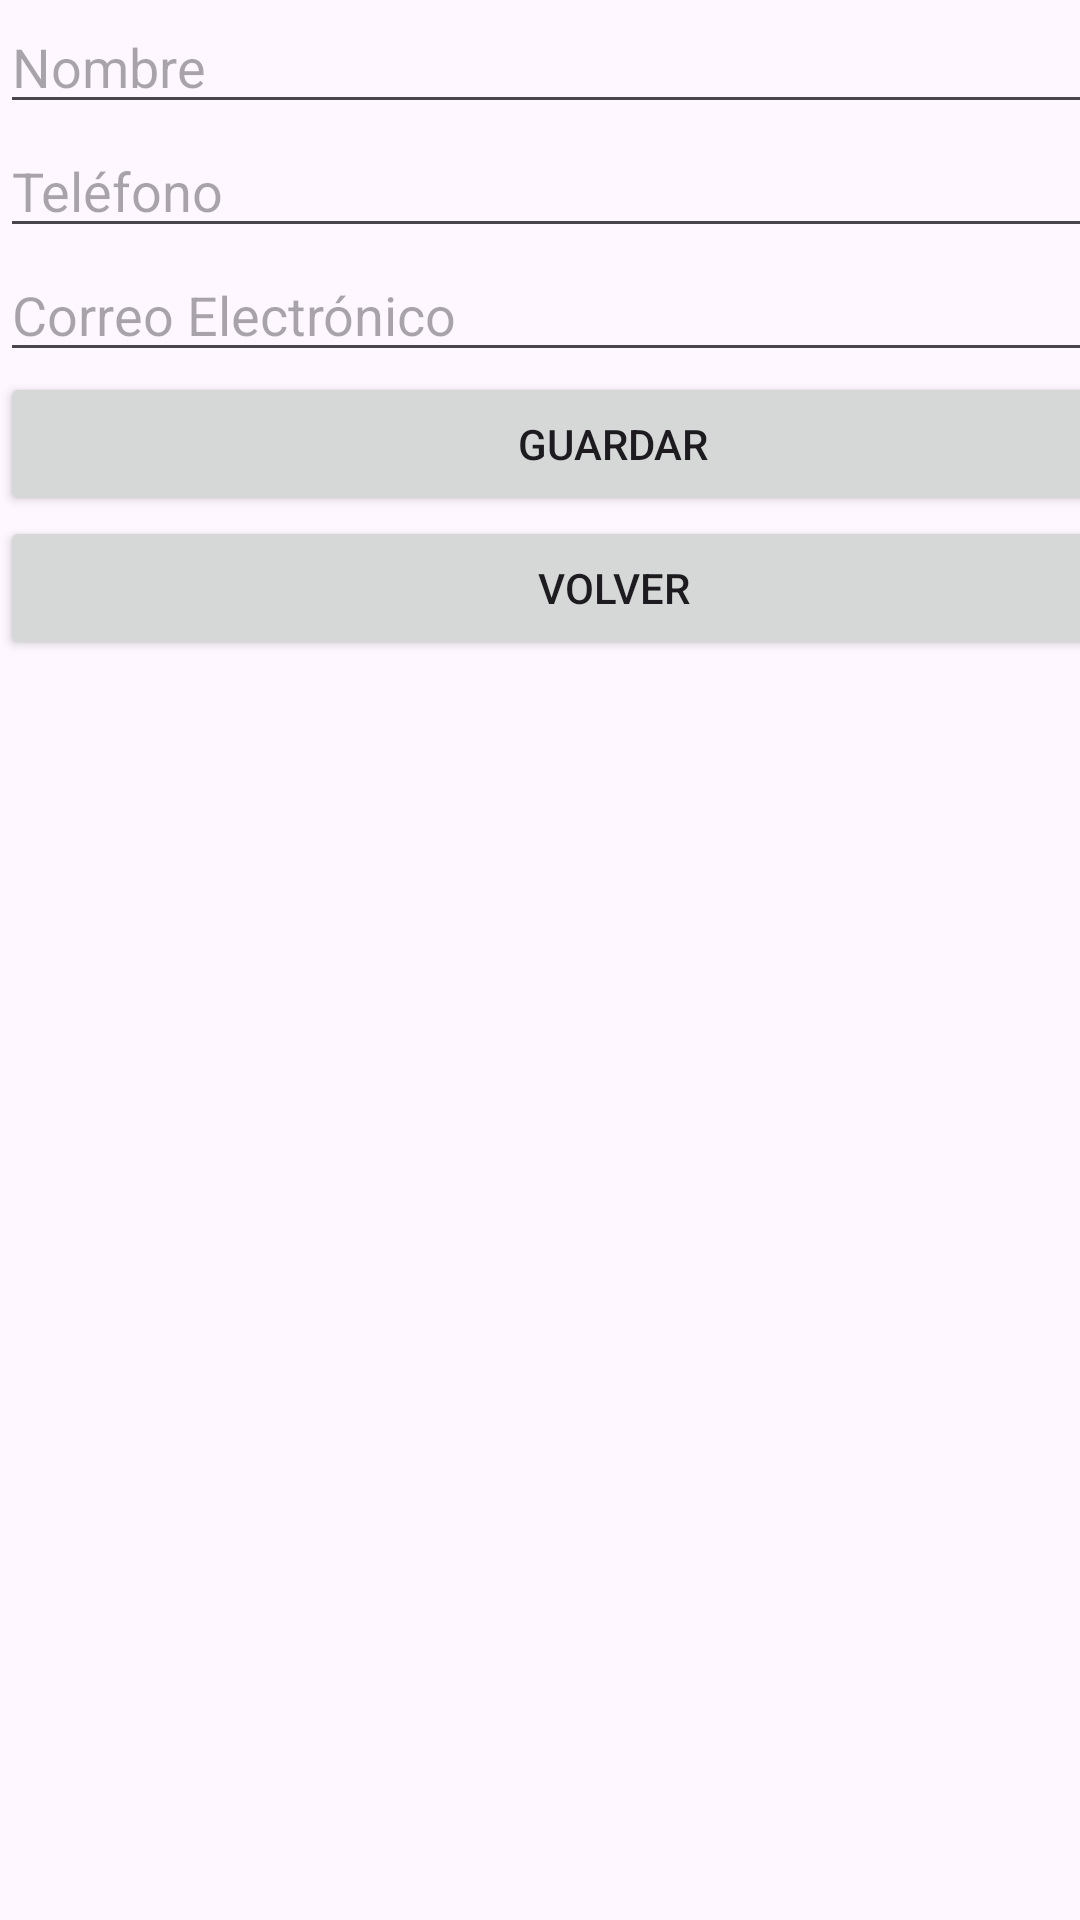

This screen was rendered from an Android layout file. Write that file and the resources it references.
<!-- AndroidManifest.xml: application theme Theme.Clase2Android -->
<!-- res/layout/activity_contacts.xml -->
<?xml version="1.0" encoding="utf-8"?>
<androidx.constraintlayout.widget.ConstraintLayout xmlns:android="http://schemas.android.com/apk/res/android"
    xmlns:tools="http://schemas.android.com/tools"
    android:id="@+id/main"
    android:layout_width="match_parent"
    android:layout_height="match_parent"
    tools:context=".ContactsActivity">

    <LinearLayout
        android:layout_width="409dp"
        android:layout_height="729dp"
        android:orientation="vertical"
        tools:layout_editor_absoluteX="1dp"
        tools:layout_editor_absoluteY="1dp"
        tools:ignore="MissingConstraints">

        <EditText
            android:id="@+id/txtName"
            android:layout_width="match_parent"
            android:layout_height="wrap_content"
            android:autofillHints="name"
            android:ems="10"
            android:hint="@string/txtName"
            android:inputType="text" />

        <EditText
            android:id="@+id/txtPhone"
            android:layout_width="match_parent"
            android:layout_height="wrap_content"
            android:ems="10"
            android:inputType="phone"
            android:hint="@string/txtHintPhone"
            android:autofillHints="phone" />

        <EditText
            android:id="@+id/txtMail"
            android:layout_width="match_parent"
            android:layout_height="wrap_content"
            android:ems="10"
            android:inputType="textEmailAddress"
            android:hint="@string/txtHintMail"
            android:autofillHints="emailAddress" />

        <Button
            android:id="@+id/btnSave"
            android:layout_width="match_parent"
            android:layout_height="wrap_content"
            android:text="@string/btnSave" />

        <Button
            android:id="@+id/btnReturn"
            android:layout_width="match_parent"
            android:layout_height="wrap_content"
            android:text="@string/btnReturn" />
    </LinearLayout>
</androidx.constraintlayout.widget.ConstraintLayout>
<!-- resources referenced by this layout -->
<resources>
  <string name="btnReturn">Volver</string>
  <string name="btnSave">Guardar</string>
  <string name="txtHintMail">Correo Electrónico</string>
  <string name="txtHintPhone">Teléfono</string>
  <string name="txtName">Nombre</string>
  <style name="Theme.Clase2Android" parent="Base.Theme.Clase2Android" />
  <style name="Base.Theme.Clase2Android" parent="Theme.Material3.DayNight.NoActionBar">
          
          
      </style>
</resources>
